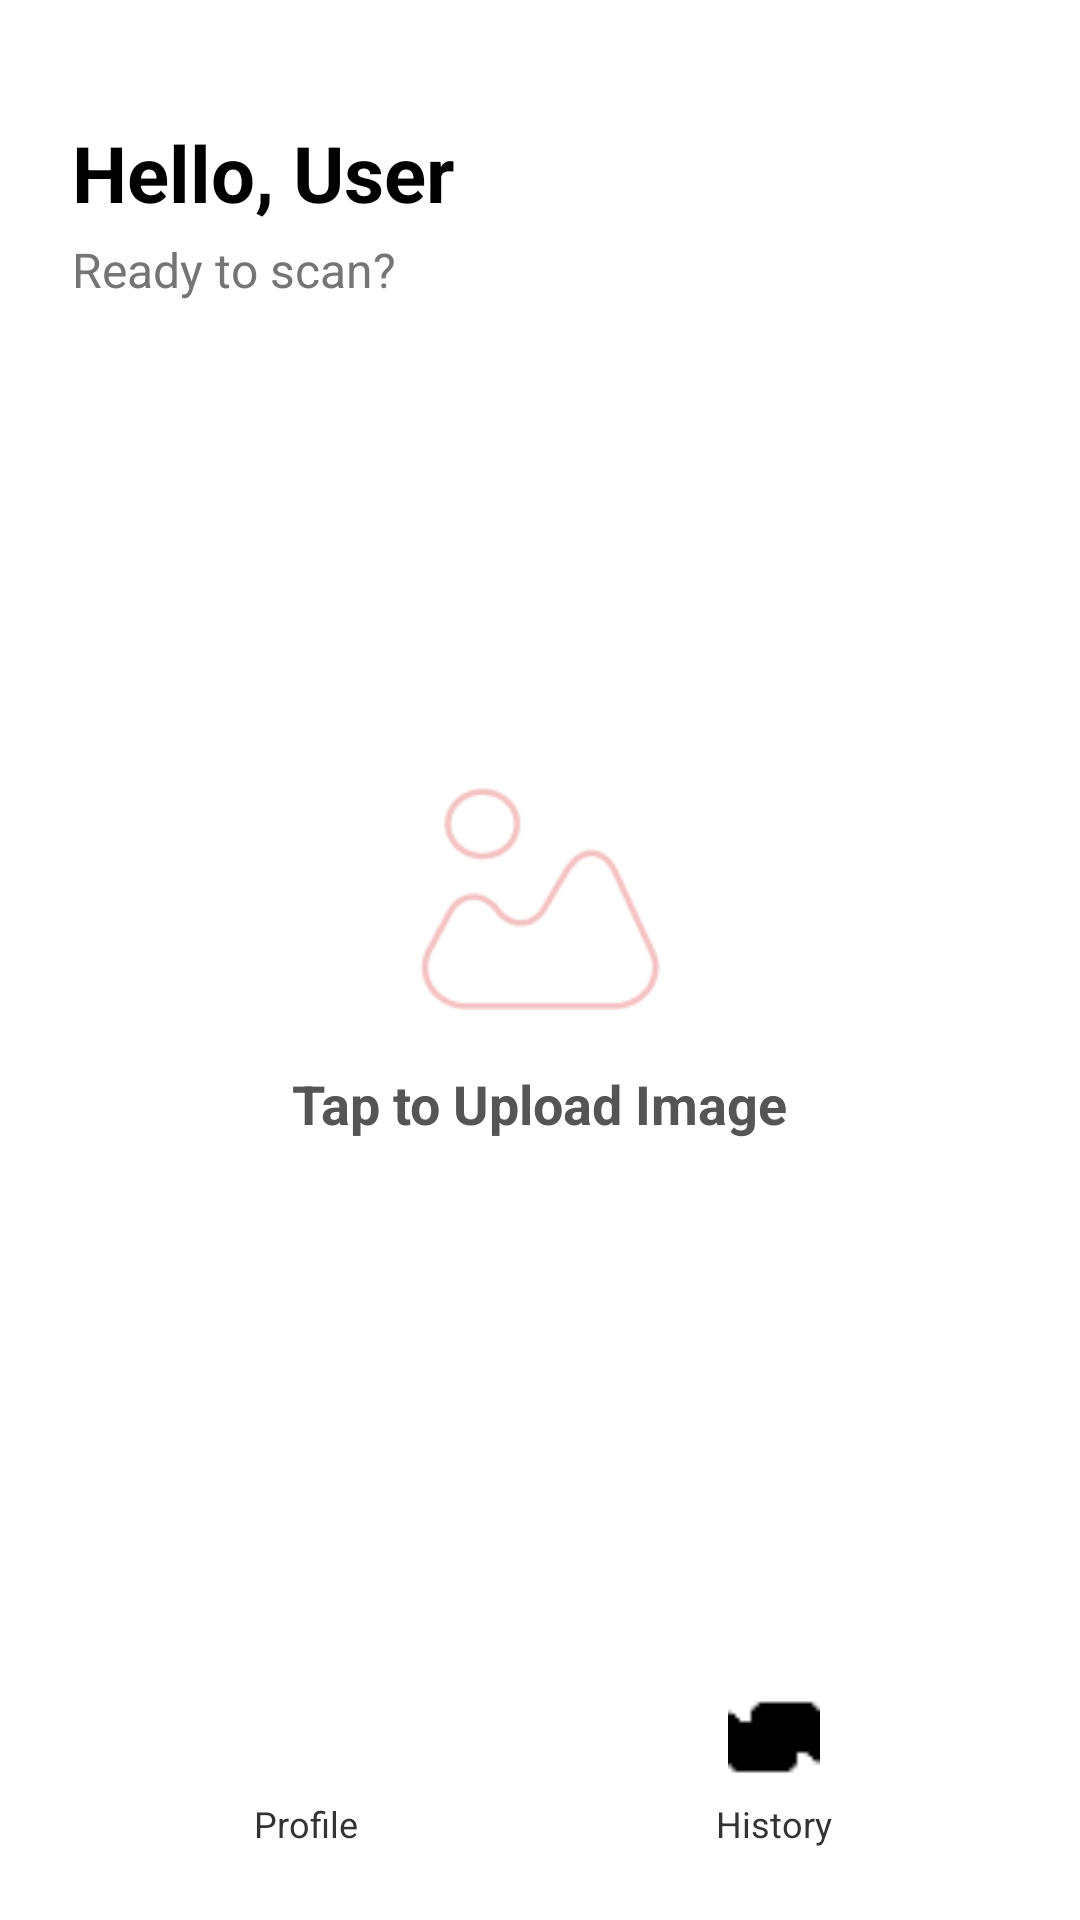

Produce the Android XML layout that renders to this screen, including the resource entries it uses.
<!-- AndroidManifest.xml: application theme Theme.Tricholens -->
<!-- res/layout/activity_dashboard.xml -->
<?xml version="1.0" encoding="utf-8"?>
<androidx.constraintlayout.widget.ConstraintLayout xmlns:android="http://schemas.android.com/apk/res/android"
    xmlns:app="http://schemas.android.com/apk/res-auto"
    android:layout_width="match_parent"
    android:layout_height="match_parent"
    android:background="@android:color/white"
    android:padding="24dp">

    
    <TextView
        android:id="@+id/usernameText"
        android:layout_width="wrap_content"
        android:layout_height="wrap_content"
        android:text="Hello, User"
        android:textSize="26sp"
        android:textStyle="bold"
        android:textColor="@color/appText"
        app:layout_constraintTop_toTopOf="parent"
        app:layout_constraintStart_toStartOf="parent"
        android:layout_marginTop="16dp" />

    <TextView
        android:layout_width="wrap_content"
        android:layout_height="wrap_content"
        android:text="Ready to scan?"
        android:textSize="16sp"
        android:textColor="#757575"
        app:layout_constraintTop_toBottomOf="@id/usernameText"
        app:layout_constraintStart_toStartOf="parent"
        android:layout_marginTop="4dp" />

    
    <LinearLayout
        android:id="@+id/uploadContainer"
        android:layout_width="match_parent"
        android:layout_height="250dp"
        android:orientation="vertical"
        android:gravity="center"
        android:background="@drawable/bg_input_field"
        android:elevation="8dp"
        android:clickable="true"
        android:focusable="true"
        app:layout_constraintTop_toTopOf="parent"
        app:layout_constraintBottom_toBottomOf="parent"
        app:layout_constraintStart_toStartOf="parent"
        app:layout_constraintEnd_toEndOf="parent">

        <ImageView
            android:layout_width="80dp"
            android:layout_height="80dp"
            android:src="@drawable/gallery_symbol"
            android:layout_marginBottom="16dp"
            app:tint="@color/appPink"/>

        <TextView
            android:id="@+id/clickAddImageText"
            android:layout_width="wrap_content"
            android:layout_height="wrap_content"
            android:text="Tap to Upload Image"
            android:textSize="18sp"
            android:textStyle="bold"
            android:textColor="#555555" />
    </LinearLayout>

    
    <LinearLayout
        android:id="@+id/bottomNav"
        android:layout_width="match_parent"
        android:layout_height="wrap_content"
        android:orientation="horizontal"
        android:background="#FFFFFF"
        android:elevation="0dp"
        android:paddingTop="16dp"
        app:layout_constraintBottom_toBottomOf="parent"
        app:layout_constraintStart_toStartOf="parent"
        app:layout_constraintEnd_toEndOf="parent">

        <LinearLayout
            android:id="@+id/profileContainer"
            android:layout_width="0dp"
            android:layout_height="wrap_content"
            android:layout_weight="1"
            android:orientation="vertical"
            android:gravity="center"
            android:clickable="true"
            android:focusable="true">
            <ImageView
                android:layout_width="32dp"
                android:layout_height="32dp"
                android:src="@drawable/ic_person"
                app:tint="@color/appPink"/>
            <TextView
                android:layout_width="wrap_content"
                android:layout_height="wrap_content"
                android:text="Profile"
                android:textSize="12sp"
                android:layout_marginTop="4dp"
                android:textColor="#333333"/>
        </LinearLayout>

        <LinearLayout
            android:id="@+id/historyContainer"
            android:layout_width="0dp"
            android:layout_height="wrap_content"
            android:layout_weight="1"
            android:orientation="vertical"
            android:gravity="center"
            android:clickable="true"
            android:focusable="true">
            <ImageView
                android:layout_width="32dp"
                android:layout_height="32dp"
                android:src="@drawable/history"
                app:tint="@color/appText"/>
            <TextView
                android:layout_width="wrap_content"
                android:layout_height="wrap_content"
                android:text="History"
                android:textSize="12sp"
                android:layout_marginTop="4dp"
                android:textColor="#333333"/>
        </LinearLayout>

    </LinearLayout>

</androidx.constraintlayout.widget.ConstraintLayout>
<!-- resources referenced by this layout -->
<resources>
  <color name="appPink">#F4C2C2</color>
  <color name="appText">#000000</color>
  <!-- drawable gallery_symbol: png bitmap (drawable, 1577 bytes) -->
  <!-- drawable history: png bitmap (drawable, 578 bytes) -->
  <style name="Theme.Tricholens" parent="Theme.Material3.DayNight.NoActionBar">
          <item name="colorPrimary">@color/appPink</item>
          <item name="colorOnPrimary">@color/white</item>
  
          <item name="colorSecondary">@color/appGray</item>
          <item name="colorOnSecondary">@color/appText</item>
  
          <item name="android:windowBackground">@color/white</item>
      </style>
  <color name="white">#FFFFFF</color>
  <color name="appGray">#F5F5F5</color>
</resources>
